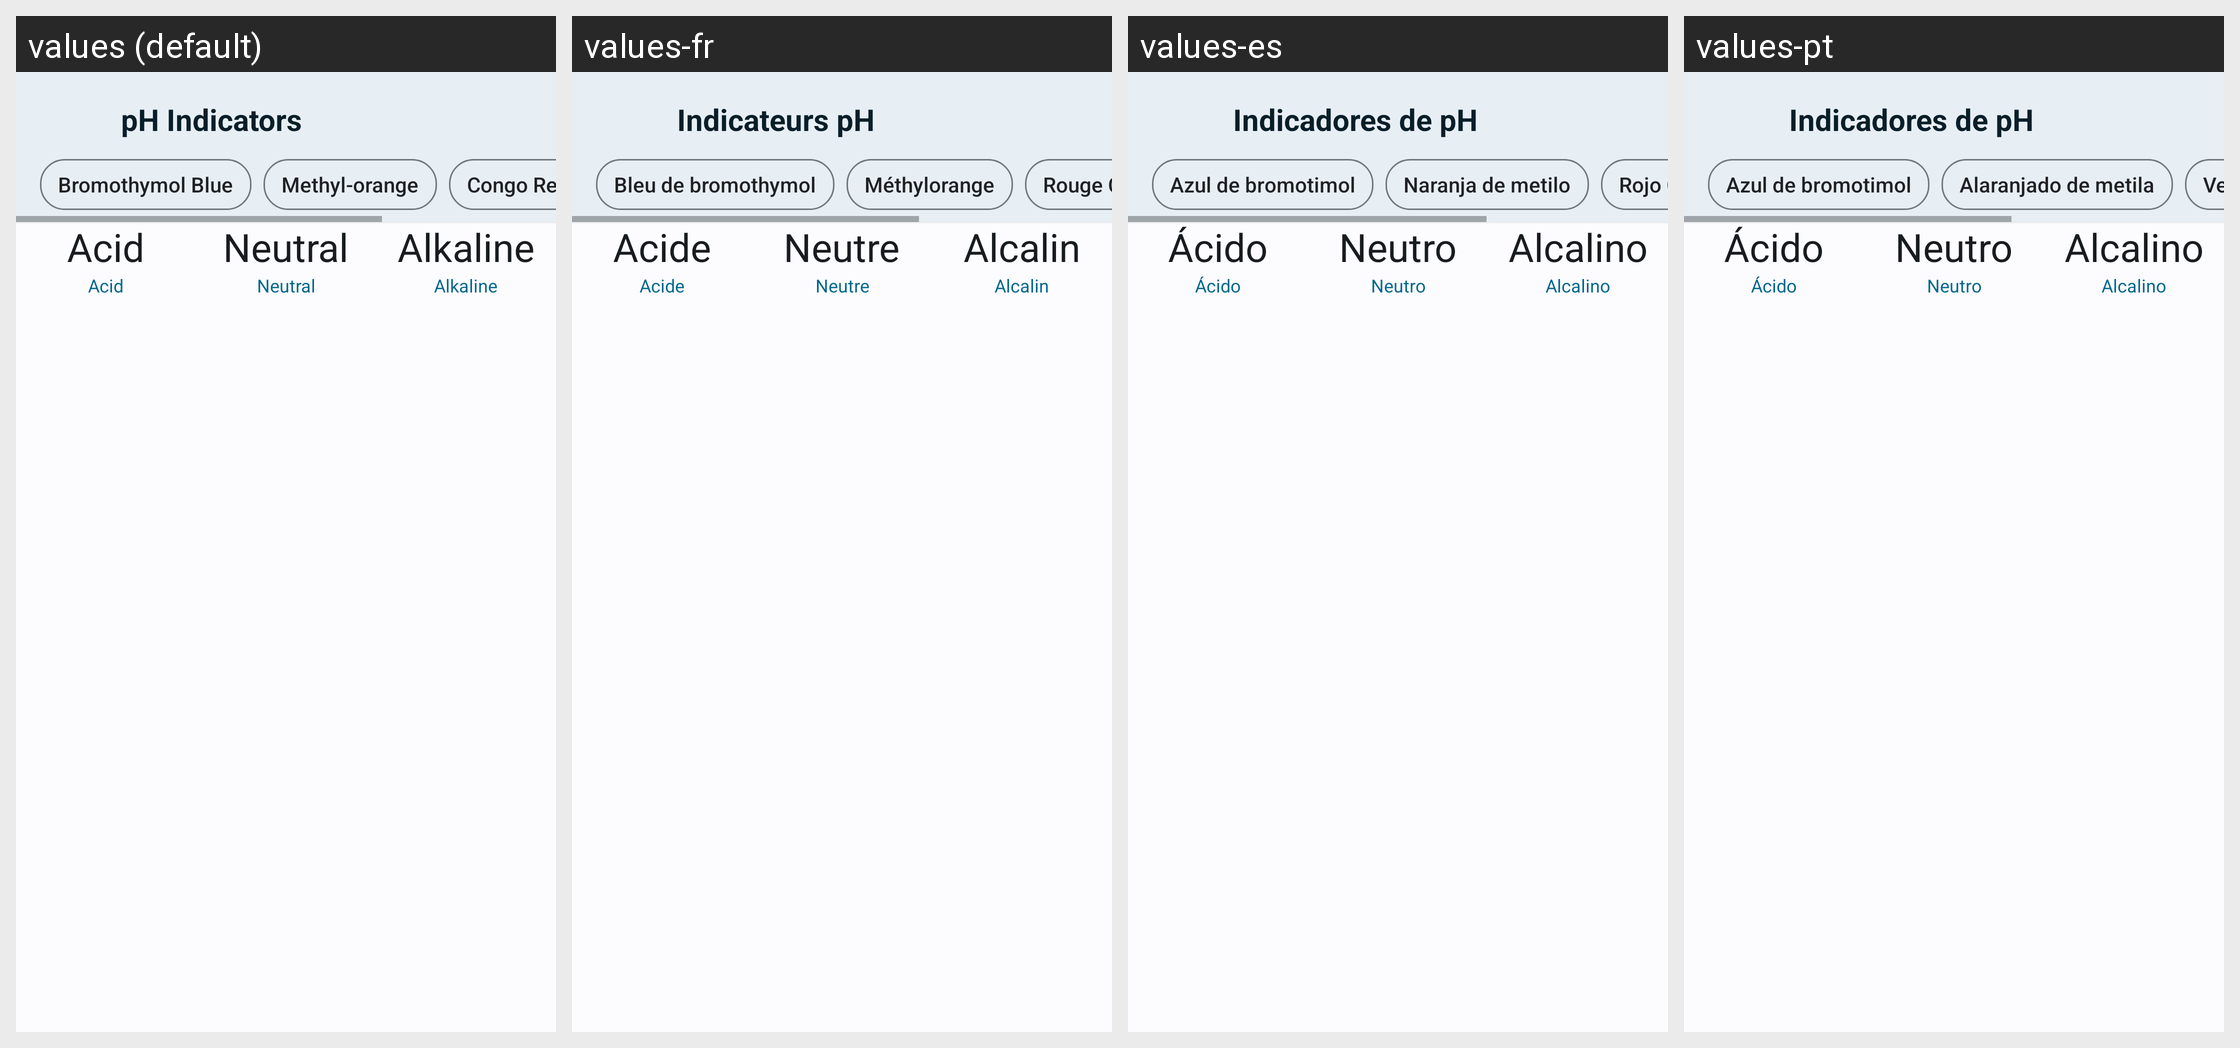

The same Android screen rendered under several of its app's locales, left to right. List the strings drawn on it with the default value and each locale's translation.
Android screen res/layout/a_ph.xml rendered under 4 locales, left to right: values (default), values-fr, values-es, values-pt. Device: Nexus 5 (rendered at 1080×1920; each locale shown at half size, 540×960, under a caption strip naming it); theme AppTheme.
Other locales in the repository, not shown: values-ar, values-de, values-hi, values-in, values-it, values-ja, values-ko, values-pt-rBR, values-ru, values-th, values-vi, values-zh, values-zh-rTW.
Strings drawn on this screen, with the default value and each locale's value (text and hints the layout hard-codes, and strings that could not be matched under every locale, appear in the picture but are not listed):

activity_ph_title
  values: pH Indicators
  values-fr: Indicateurs pH
  values-es: Indicadores de pH
  values-pt: Indicadores de pH

activity_ph_acid
  values: Acid
  values-fr: Acide
  values-es: Ácido
  values-pt: Ácido

activity_ph_neutral
  values: Neutral
  values-fr: Neutre
  values-es: Neutro
  values-pt: Neutro

activity_ph_alkaline
  values: Alkaline
  values-fr: Alcalin
  values-es: Alcalino
  values-pt: Alcalino

activity_ph_bromothymol_blue
  values: Bromothymol Blue
  values-fr: Bleu de bromothymol
  values-es: Azul de bromotimol
  values-pt: Azul de bromotimol

activity_ph_methyl_orange
  values: Methyl-orange
  values-fr: Méthylorange
  values-es: Naranja de metilo
  values-pt: Alaranjado de metila

activity_ph_congo_red
  values: Congo Red
  values-fr: Rouge Congo
  values-es: Rojo Congo
  values-pt: Vermelho Congo
